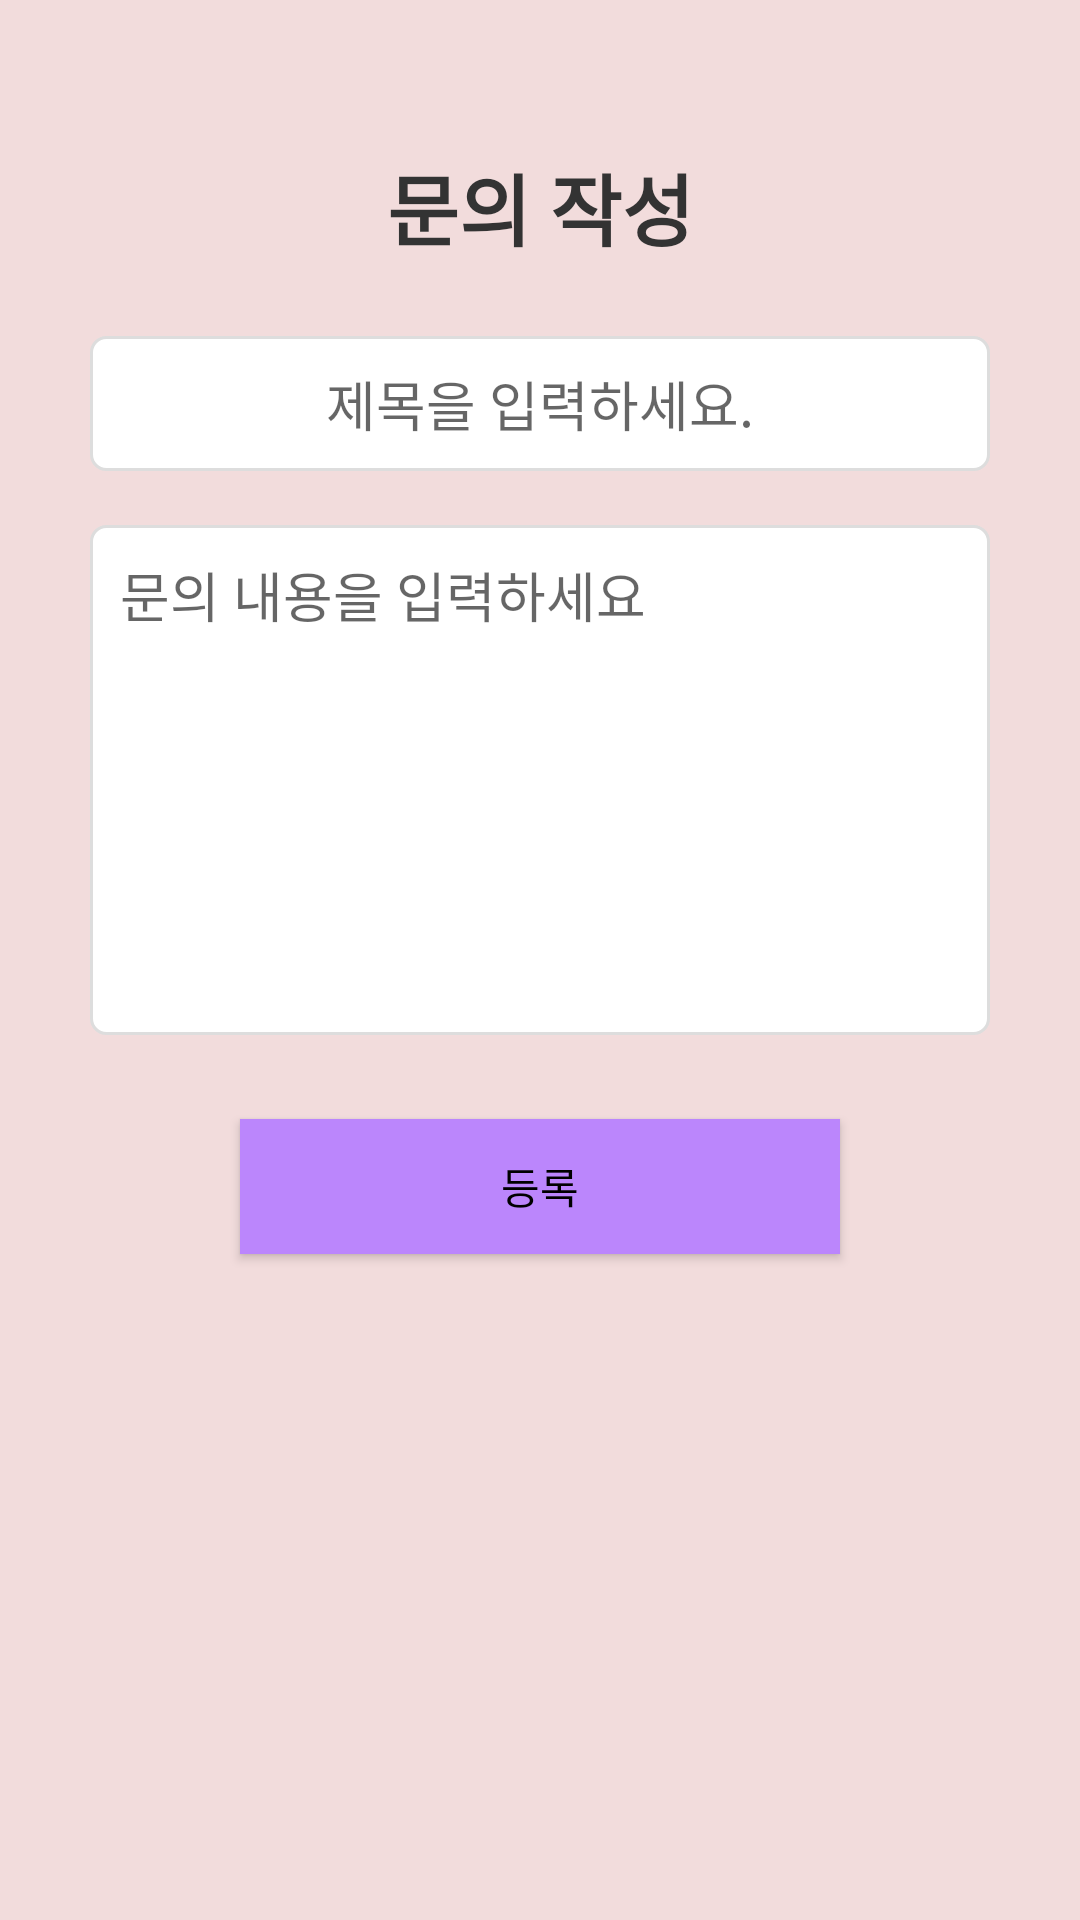

Layout XML and referenced resources for this Android screen:
<!-- AndroidManifest.xml: application theme Theme.DormApp -->
<!-- res/layout/fragment_inquiry_write.xml -->
<?xml version="1.0" encoding="utf-8"?>
<androidx.constraintlayout.widget.ConstraintLayout
    xmlns:android="http://schemas.android.com/apk/res/android"
    xmlns:app="http://schemas.android.com/apk/res-auto"
    android:layout_width="match_parent"
    android:layout_height="match_parent"
    android:background="#F2DCDC">

    <TextView
        android:id="@+id/tv_inquiry_write_title"
        android:layout_width="wrap_content"
        android:layout_height="wrap_content"
        android:text="문의 작성"
        android:textSize="26sp"
        android:textStyle="bold"
        android:textColor="#333333"
        app:layout_constraintTop_toTopOf="parent"
        app:layout_constraintStart_toStartOf="parent"
        app:layout_constraintEnd_toEndOf="parent"
        android:layout_marginTop="50dp" />

    
    <EditText
        android:id="@+id/et_inquiry_title"
        android:layout_width="0dp"
        android:layout_height="45dp"
        android:hint="제목을 입력하세요."
        android:background="@drawable/edit_white_border"
        android:textAlignment="center"
        android:inputType="text"
        app:layout_constraintTop_toBottomOf="@id/tv_inquiry_write_title"
        app:layout_constraintStart_toStartOf="parent"
        app:layout_constraintEnd_toEndOf="parent"
        android:layout_marginStart="30dp"
        android:layout_marginEnd="30dp"
        android:layout_marginTop="24dp" />

    
    <EditText
        android:id="@+id/et_inquiry_content"
        android:layout_width="0dp"
        android:layout_height="170dp"
        android:hint="문의 내용을 입력하세요"
        android:background="@drawable/edit_white_border"
        android:gravity="top|start"
        android:inputType="textMultiLine"
        android:padding="10dp"
        app:layout_constraintTop_toBottomOf="@id/et_inquiry_title"
        app:layout_constraintStart_toStartOf="parent"
        app:layout_constraintEnd_toEndOf="parent"
        android:layout_marginStart="30dp"
        android:layout_marginEnd="30dp"
        android:layout_marginTop="18dp" />

    
    <Button
        android:id="@+id/btn_inquiry_submit"
        android:layout_width="200dp"
        android:layout_height="45dp"
        android:background="@color/purple_200"
        android:text="등록"
        android:textColor="@color/black"
        app:layout_constraintTop_toBottomOf="@id/et_inquiry_content"
        app:layout_constraintStart_toStartOf="parent"
        app:layout_constraintEnd_toEndOf="parent"
        android:layout_marginTop="28dp" />

</androidx.constraintlayout.widget.ConstraintLayout>
<!-- resources referenced by this layout -->
<resources>
  <color name="black">#FF000000</color>
  <color name="purple_200">#FFBB86FC</color>
  <!-- drawable edit_white_border (drawable) -->
  <?xml version="1.0" encoding="utf-8"?>
  <shape xmlns:android="http://schemas.android.com/apk/res/android">
      <solid android:color="#FFFFFF"/>
      <stroke android:width="1dp" android:color="#DDDDDD"/>
      <corners android:radius="5dp"/>
  </shape>
  <style name="Theme.DormApp" parent="Theme.AppCompat.Light.NoActionBar">
      </style>
</resources>
